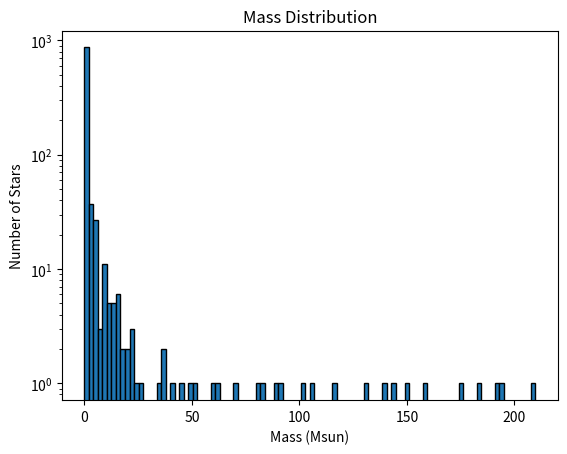
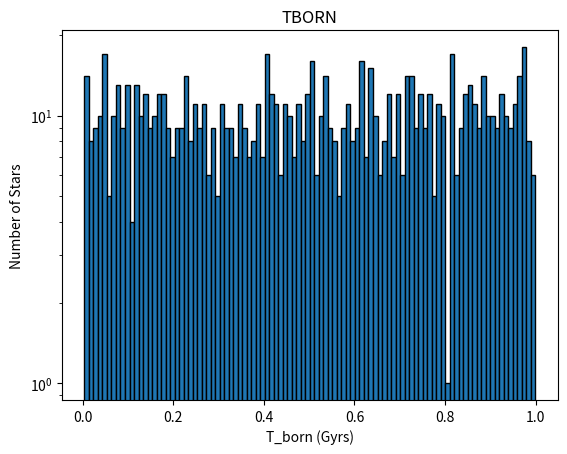
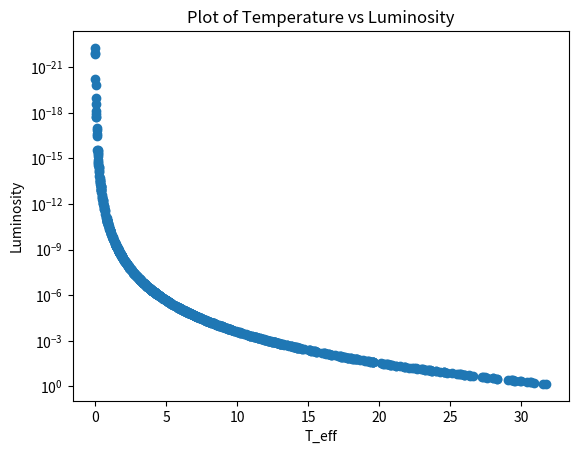

Python code for these plots, in order:
import numpy as np
import matplotlib.pyplot as plt

np.random.seed(9)

# Create variables
N = 1000 # Number of objects
t_cluster = 10
t_born = []
t_ms = []
t_cool = []
dt = 1
alpha = 2.35
min_mass = 0.1
max_mass = 100
mass_ms = []
num_wd = 0
num_bh = 0
lum = []
t_eff = []
R = []
sigma = 5.67e-8 # W/m^2 K^4

# Monte Carlo Simulation
while len(mass_ms) < N:

    # Generate random number for comparison
    rand_y = np.random.uniform(min_mass, max_mass**(-alpha))

    # Generate IMF with random mass vector between min-max mass
    rand_mass = np.random.uniform(min_mass, max_mass)
    mass_i = rand_mass**(-alpha)
    

    # Accept Reject
    if rand_y < mass_i:
        # ACCEPT
        mass_ms.append(mass_i)
    else: 
        # REJECT
        continue


# Create T_ms and T_i arrays
for i in range(N):
    # Calculate t_ms
    t_msi = 10 * mass_ms[i] ** -3.5
    t_ms.append(t_msi)

    # Calculate t_born
    t_i = dt * np.random.uniform(0, 1)
    t_born.append(t_i)

    # Calculate t_cool
    t_cool_i = t_cluster - t_born[i] - t_ms[i]
    t_cool.append(t_cool_i)

# Finding luminosity and temperature, etc.
for i in range(N):

    mass = mass_ms[i]
    # print(mass)

    # T_cool conditions to calculate Luminosity
    if t_cool[i] < 0:
        # Calculate Luminosity based on mass ranges
        if mass >= 20:
            lum_i = 81 * mass ** 2.14
        elif 2 < mass <= 20:
            lum_i = 1.78 * mass ** 3.5
        elif mass <= 2:
            lum_i = 0.75 * mass ** 4.8
        lum.append(lum_i)

        # Calculate Radius R based on mass
        if mass >= 1.2:
            R_i = 10 ** (0.66 * np.log(mass)) + 0.5
        else:
            R_i = mass
        R.append(R_i)

        # Calculate Effective Temperature T_eff
        t_eff_i = (lum_i / (4 * np.pi * R_i**2 * sigma)) ** (1 / 4)
        t_eff.append(t_eff_i)

        # Debug: Print values in the loop
        # print(f"mass[{i}] = {mass}, t_cool[{i}] = {t_cool[i]}, lum[{i}] = {lum_i}, R[{i}] = {R_i}, T_eff[{i}] = {t_eff_i}")
    else:
        print(f"mass[{i}] = {mass} did not meet t_cool condition, t_cool[{i}] = {t_cool[i]}")

# # Debug: Final output values
# print("Final Luminosity:", lum)
# print("Final Radius:", R)
# print("Final T_eff:", t_eff)



    # elif t_cool_i > 0:
    #     if mass_ms[i] < 10:
    #         num_wd += 1

    #     elif mass_ms[i] > 10:
    #         num_bh += 1

    #     Yes -- M_ms < 10 -- yes --> White Dwarf --> Lum, T_eff WD. if > 10, no, BH (Black hole) NS (Neutron star)

# print(f"Luminosity: {lum}")
# print(f"Radius: {R}")
# print(f"MASSES: {mass_ms}")

sorted_arr = sorted(mass_ms, reverse=True)

# print("Sorted array from largest to smallest:", sorted_arr)
# print(f"Number of Black Holes or Neutron Stars: {num_bh}")
# print(f"Number of White Dwarfs: {num_wd}")
# # print(len(t_ms))

# Plot Mass 
plt.hist(mass_ms, bins=100, log=True, edgecolor='black')
plt.xlabel('Mass (Msun)')
plt.ylabel('Number of Stars')
plt.title('Mass Distribution')
plt.show()

# Plot t_born
plt.hist(t_born, bins=100, log=True, edgecolor='black')
plt.xlabel('T_born (Gyrs)')
plt.ylabel('Number of Stars')
plt.title('TBORN')
plt.show()

# Plot Luminosity vs T_eff
plt.scatter(t_eff, lum)
plt.yscale('log')
# plt.xscale('log')
plt.xlabel('T_eff')
plt.ylabel('Luminosity')
plt.title('Plot of Temperature vs Luminosity')
plt.gca().invert_yaxis()
plt.show()
